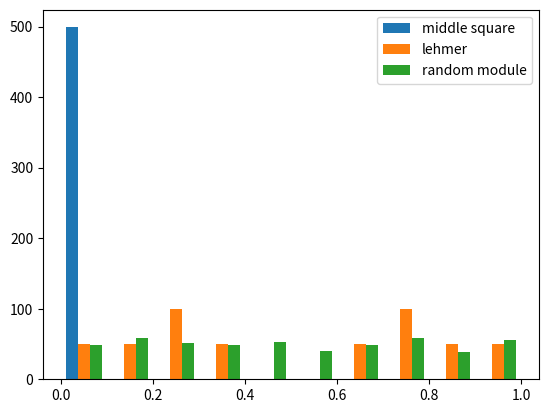

The script that saved this image:
import random
import matplotlib.pyplot as plt

# Write your functions with their docstrings here

# nextMiddleSquare
def nextMiddleSquare(number):
  square = int(number)**2
  square = f"000{str(square)}"
  middle_digits = square[-3:-1]
  return middle_digits

# listMiddleSquare
def listMiddleSquare(start):
  list1 = []
  iteration = start
  for i in range(500):
    iteration = nextMiddleSquare(iteration)
    list1.append(int(iteration)/100)
  return list1
   
# nextLehmer
def nextLehmer(number):
  a = 17
  m = 101
  return (a * number) % m

# listLehmer
def listLehmer(start):
  list2 = []
  iteration = start
  for i in range(500):
    iteration = nextLehmer(iteration)
    list2.append(iteration/101)
  return list2

# listRandom
def listRandom(): 
  list3 = []
  for i in range(500):
    list3.append(random.randint(0,100)/100)
  return list3



def chartRandomNumbers(mid, lehmer, rand):
  '''
  This function draws a histogram of the three lists on the same plot
  :param mid: a list of random numbers from middle squares
  :param lehmer: a list of random numbers from lehmer
  :param rand: a list of random numbers from Python random module
  '''
  multi = [mid, lehmer, rand]
  plt.hist(multi, histtype='bar', label=['middle square', 'lehmer', 'random module'])
  plt.legend(prop={'size': 10})
  plt.show()
  


def main():
  start = 29 # I recommend seed = 83 since it yields a more diverse output
  list1 = listMiddleSquare(start)
  list2 = listLehmer(start)
  list3 = listRandom()
  chartRandomNumbers(list1, list2, list3)

if __name__ == "__main__":
  main()